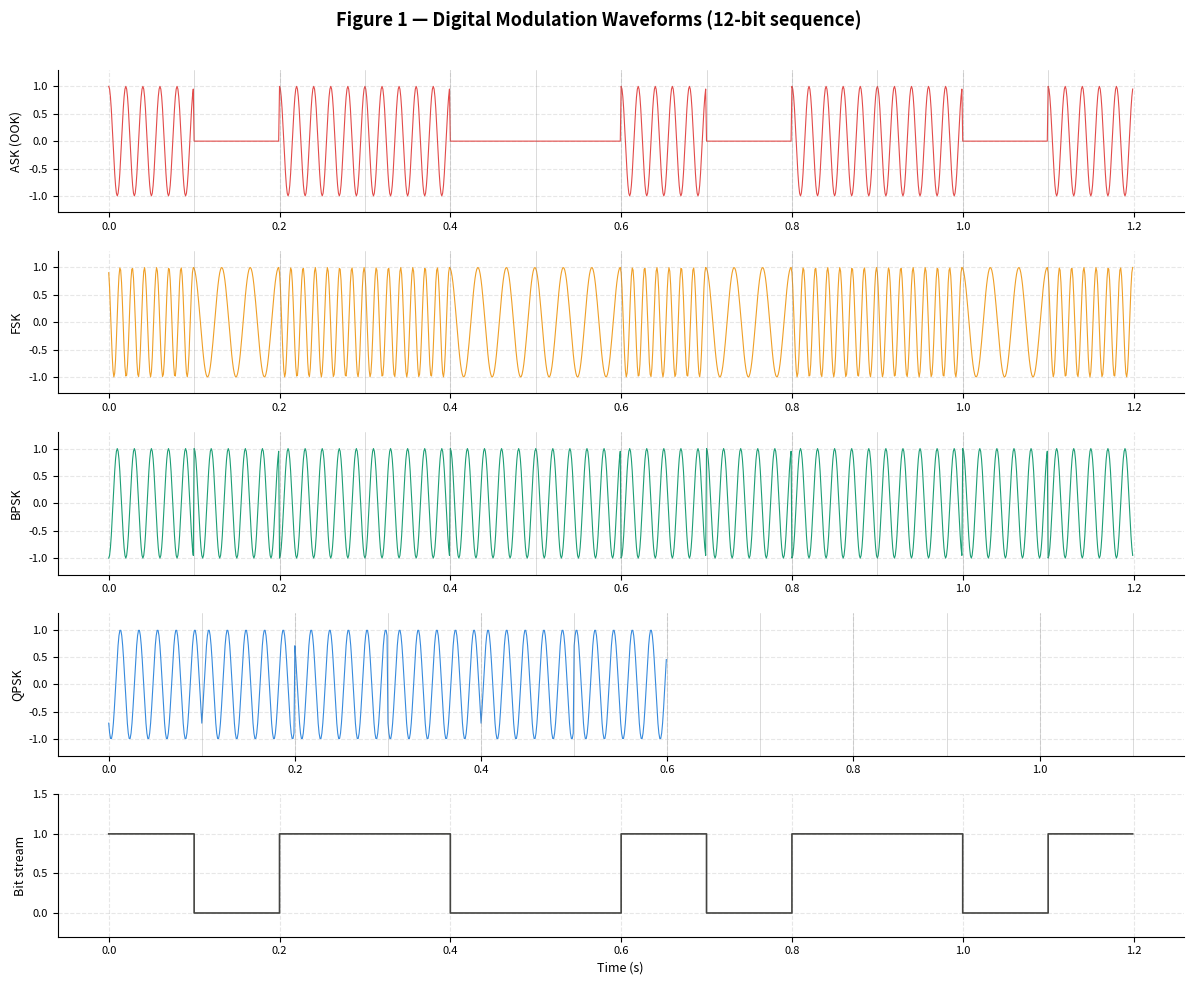

Here is the Python script that generated this plot: (Note: this script raises an exception after producing the figure.)
"""
SKEE3533 / SEEE3533 — Communication Principles
Group Assignment: Digital Modulation Simulation
Schemes: ASK, FSK, BPSK, QPSK, 16-QAM
Outputs:
  - Figure 1: Modulated waveforms (time domain)
  - Figure 2: BER vs Eb/N0 curves (all schemes)
  - Figure 3: Constellation diagrams (BPSK, QPSK, 16-QAM)
  - Figure 4: Noisy constellation diagrams at Eb/N0 = 10 dB
Dependencies: numpy, matplotlib, scipy (all standard)
"""

import numpy as np
import matplotlib.pyplot as plt
import matplotlib.gridspec as gridspec
from scipy.special import erfc

# ─────────────────────────────────────────────
# Global parameters
# ─────────────────────────────────────────────
np.random.seed(42)

N_BITS       = 100_000   # bits per BER trial
FS           = 1000.0    # sample rate (Hz)
FC           = 50.0      # carrier frequency (Hz)
BIT_RATE     = 10.0      # bit rate (bps)
SPB          = int(FS / BIT_RATE)   # samples per bit = 100
T            = 1.0 / BIT_RATE       # bit period (s)
EBN0_DB      = np.arange(-4, 16, 1) # Eb/N0 range for BER
DEMO_BITS    = 12        # bits to show in waveform plots

# ─────────────────────────────────────────────
# Helper utilities
# ─────────────────────────────────────────────

def bits_to_signal(bits, spb):
    """Repeat each bit spb times to create NRZ baseband."""
    return np.repeat(bits, spb).astype(float)

def add_awgn(signal, eb_n0_db, bits_per_symbol=1):
    """
    Add AWGN to a normalised signal.
    Signal is assumed to have unit average power.
    eb_n0_db : Eb/N0 in dB
    bits_per_symbol : log2(M) for M-ary schemes
    """
    eb_n0   = 10 ** (eb_n0_db / 10.0)
    # Es/N0 = (bits/symbol) * Eb/N0
    es_n0   = bits_per_symbol * eb_n0
    # Noise variance per dimension: sigma^2 = 1 / (2 * Es/N0)
    sigma   = np.sqrt(1.0 / (2.0 * es_n0))
    noise   = sigma * np.random.randn(*signal.shape)
    return signal + noise


# ═══════════════════════════════════════════════════════════════
# 1. ASK — Amplitude Shift Keying (Binary, OOK)
# ═══════════════════════════════════════════════════════════════

def ask_modulate(bits, spb, fc, fs):
    """OOK: bit=1 → carrier, bit=0 → silence."""
    baseband = bits_to_signal(bits, spb)  # 0 or 1
    t = np.arange(len(baseband)) / fs
    carrier = np.cos(2 * np.pi * fc * t)
    return baseband * carrier, t

def ask_ber(ebn0_db_range):
    """
    Theoretical BER for OOK (non-coherent approximation):
      BER = 0.5 * erfc( sqrt(Eb/(2*N0)) )
    Simulated: coherent detection via correlation.
    """
    ber_theory = 0.5 * erfc(np.sqrt(10 ** (ebn0_db_range / 10.0) / 2))

    ber_sim = []
    bits = np.random.randint(0, 2, N_BITS).astype(float)
    for ebn0_db in ebn0_db_range:
        eb_n0  = 10 ** (ebn0_db / 10.0)
        sigma  = np.sqrt(1.0 / (2.0 * eb_n0))
        # Received signal = bits + noise (baseband equivalent)
        rx = bits + sigma * np.random.randn(N_BITS)
        # Threshold at 0.5
        detected = (rx >= 0.5).astype(float)
        ber_sim.append(np.mean(detected != bits))

    return ber_theory, np.array(ber_sim)


# ═══════════════════════════════════════════════════════════════
# 2. FSK — Frequency Shift Keying (Binary, non-coherent)
# ═══════════════════════════════════════════════════════════════

def fsk_modulate(bits, spb, fc, fs, delta_f=20.0):
    """Binary FSK: bit=0 → fc-Δf, bit=1 → fc+Δf."""
    baseband = bits_to_signal(bits, spb)
    t = np.arange(len(baseband)) / fs
    freq = np.where(baseband == 0, fc - delta_f, fc + delta_f)
    # Instantaneous phase (integrate frequency)
    phase = 2 * np.pi * np.cumsum(freq) / fs
    return np.cos(phase), t

def fsk_ber(ebn0_db_range):
    """
    Theoretical BER for non-coherent binary FSK:
      BER = 0.5 * exp(-Eb / (2*N0))
    Simulated using baseband energy detection.
    """
    eb_n0_lin   = 10 ** (ebn0_db_range / 10.0)
    ber_theory  = 0.5 * np.exp(-eb_n0_lin / 2.0)

    ber_sim = []
    bits = np.random.randint(0, 2, N_BITS)
    for ebn0_db in ebn0_db_range:
        eb_n0  = 10 ** (ebn0_db / 10.0)
        sigma  = np.sqrt(1.0 / (2.0 * eb_n0))
        # Baseband: s0 = -1, s1 = +1 (BFSK simplified energy metric)
        s = 2.0 * bits - 1.0
        rx = s + sigma * np.random.randn(N_BITS)
        detected = (rx >= 0).astype(int)
        ber_sim.append(np.mean(detected != bits))

    return ber_theory, np.array(ber_sim)


# ═══════════════════════════════════════════════════════════════
# 3. BPSK — Binary Phase Shift Keying
# ═══════════════════════════════════════════════════════════════

def bpsk_modulate(bits, spb, fc, fs):
    """BPSK: bit=0 → +1·cos, bit=1 → -1·cos."""
    symbols = 1.0 - 2.0 * bits  # map 0→+1, 1→-1
    baseband = bits_to_signal(symbols, spb)
    t = np.arange(len(baseband)) / fs
    return baseband * np.cos(2 * np.pi * fc * t), t

def bpsk_ber(ebn0_db_range):
    """
    Theoretical BER for BPSK (coherent):
      BER = 0.5 * erfc( sqrt(Eb/N0) )
    """
    eb_n0_lin  = 10 ** (ebn0_db_range / 10.0)
    ber_theory = 0.5 * erfc(np.sqrt(eb_n0_lin))

    ber_sim = []
    bits = np.random.randint(0, 2, N_BITS)
    for ebn0_db in ebn0_db_range:
        rx = add_awgn((1.0 - 2.0 * bits).astype(float), ebn0_db, bits_per_symbol=1)
        detected = (rx < 0).astype(int)
        ber_sim.append(np.mean(detected != bits))

    return ber_theory, np.array(ber_sim)

def bpsk_constellation(ebn0_db=10.0, n=1000):
    bits = np.random.randint(0, 2, n)
    symbols = 1.0 - 2.0 * bits
    rx = add_awgn(symbols.astype(float), ebn0_db, bits_per_symbol=1)
    return symbols, rx, bits


# ═══════════════════════════════════════════════════════════════
# 4. QPSK — Quadrature Phase Shift Keying
# ═══════════════════════════════════════════════════════════════

QPSK_MAP = {
    (0, 0): ( 1 + 1j),
    (0, 1): (-1 + 1j),
    (1, 0): ( 1 - 1j),
    (1, 1): (-1 - 1j),
}
# Normalise to unit average energy
QPSK_SCALE = 1.0 / np.sqrt(2)

def qpsk_modulate(bits, spb, fc, fs):
    """QPSK: map 2 bits → one of 4 phases (0, 90, 180, 270°)."""
    # Pad to even length
    if len(bits) % 2:
        bits = np.append(bits, 0)
    pairs = bits.reshape(-1, 2)
    # I/Q components
    I = np.where(pairs[:, 0] == 0,  1.0, -1.0) * QPSK_SCALE
    Q = np.where(pairs[:, 1] == 0,  1.0, -1.0) * QPSK_SCALE

    I_up = np.repeat(I, spb)
    Q_up = np.repeat(Q, spb)
    t = np.arange(len(I_up)) / fs
    return (I_up * np.cos(2*np.pi*fc*t) - Q_up * np.sin(2*np.pi*fc*t)), t

def qpsk_ber(ebn0_db_range):
    """
    Theoretical BER for QPSK = BPSK (same Eb/N0 performance):
      BER = 0.5 * erfc( sqrt(Eb/N0) )
    """
    eb_n0_lin  = 10 ** (ebn0_db_range / 10.0)
    ber_theory = 0.5 * erfc(np.sqrt(eb_n0_lin))

    ber_sim = []
    n_sym = N_BITS // 2
    for ebn0_db in ebn0_db_range:
        bits = np.random.randint(0, 2, n_sym * 2)
        pairs = bits.reshape(-1, 2)
        I_tx = (1.0 - 2.0 * pairs[:, 0]) * QPSK_SCALE
        Q_tx = (1.0 - 2.0 * pairs[:, 1]) * QPSK_SCALE

        I_rx = add_awgn(I_tx, ebn0_db, bits_per_symbol=2)
        Q_rx = add_awgn(Q_tx, ebn0_db, bits_per_symbol=2)

        b0_det = (I_rx < 0).astype(int)
        b1_det = (Q_rx < 0).astype(int)
        errors = np.sum(b0_det != pairs[:, 0]) + np.sum(b1_det != pairs[:, 1])
        ber_sim.append(errors / (n_sym * 2))

    return ber_theory, np.array(ber_sim)

def qpsk_constellation(ebn0_db=10.0, n=1000):
    n_sym = n
    bits = np.random.randint(0, 2, n_sym * 2).reshape(-1, 2)
    I_tx = (1.0 - 2.0 * bits[:, 0]) * QPSK_SCALE
    Q_tx = (1.0 - 2.0 * bits[:, 1]) * QPSK_SCALE
    symbols = I_tx + 1j * Q_tx

    I_rx = add_awgn(I_tx, ebn0_db, bits_per_symbol=2)
    Q_rx = add_awgn(Q_tx, ebn0_db, bits_per_symbol=2)
    rx = I_rx + 1j * Q_rx
    return symbols, rx


# ═══════════════════════════════════════════════════════════════
# 5. 16-QAM — 16-point Quadrature Amplitude Modulation
# ═══════════════════════════════════════════════════════════════

def gray_code(n):
    """Return Gray code for integer n."""
    return n ^ (n >> 1)

def qam16_constellation_points():
    """
    Standard Gray-coded 16-QAM constellation.
    Returns: dict mapping 4-bit tuple → complex symbol (normalised).
    """
    levels = [-3, -1, 1, 3]
    avg_power = np.mean([i**2 + q**2 for i in levels for q in levels])
    scale = np.sqrt(1.0 / avg_power)

    # Gray code rows and columns
    gray2 = [gray_code(i) for i in range(4)]  # [0,1,3,2]
    points = {}
    for ri, row_gray in enumerate(gray2):
        for ci, col_gray in enumerate(gray2):
            i_val = levels[ri] * scale
            q_val = levels[ci] * scale
            # 4-bit label: 2 bits from row, 2 from col
            b = ((row_gray & 2) >> 1, row_gray & 1, (col_gray & 2) >> 1, col_gray & 1)
            points[b] = i_val + 1j * q_val
    return points

QAM16_POINTS = qam16_constellation_points()
QAM16_SYMBOLS = np.array(list(QAM16_POINTS.values()))
QAM16_LABELS  = list(QAM16_POINTS.keys())

def qam16_modulate_bits(bits):
    """Map bits (multiple of 4) to 16-QAM symbols."""
    bits = bits[: len(bits) - len(bits) % 4]
    groups = bits.reshape(-1, 4)
    symbols = np.array([QAM16_POINTS[tuple(g)] for g in groups])
    return symbols

def qam16_demodulate(rx_symbols):
    """Minimum-distance decision for each received symbol."""
    detected_bits = []
    for rx in rx_symbols:
        dists = np.abs(rx - QAM16_SYMBOLS)
        idx = np.argmin(dists)
        detected_bits.extend(QAM16_LABELS[idx])
    return np.array(detected_bits, dtype=int)

def qam16_ber(ebn0_db_range):
    """
    Theoretical SER for 16-QAM (Gray coded, approximate):
      SER ≈ (3/2) * erfc( sqrt(Eb*log2(16) / (10*N0)) )  [Gray approx]
      BER ≈ SER / log2(M)
    """
    M    = 16
    bps  = int(np.log2(M))
    eb_n0_lin  = 10 ** (ebn0_db_range / 10.0)
    # Exact theoretical BER for Gray-coded square QAM
    ber_theory = (3.0 / (2.0 * bps)) * erfc(np.sqrt(bps * eb_n0_lin / 10.0))

    ber_sim = []
    bits_tx = np.random.randint(0, 2, N_BITS - N_BITS % bps)
    for ebn0_db in ebn0_db_range:
        symbols_tx = qam16_modulate_bits(bits_tx)
        # Noise per dimension
        eb_n0  = 10 ** (ebn0_db / 10.0)
        sigma  = np.sqrt(1.0 / (2.0 * bps * eb_n0))
        noise  = sigma * (np.random.randn(len(symbols_tx)) + 1j * np.random.randn(len(symbols_tx)))
        symbols_rx = symbols_tx + noise
        bits_rx    = qam16_demodulate(symbols_rx)
        n_cmp      = min(len(bits_tx), len(bits_rx))
        ber_sim.append(np.mean(bits_tx[:n_cmp] != bits_rx[:n_cmp]))

    return ber_theory, np.array(ber_sim)

def qam16_constellation(ebn0_db=10.0, n_sym=500):
    bits_tx   = np.random.randint(0, 2, n_sym * 4)
    symbols_tx = qam16_modulate_bits(bits_tx)
    eb_n0  = 10 ** (ebn0_db / 10.0)
    sigma  = np.sqrt(1.0 / (2.0 * 4 * eb_n0))
    noise  = sigma * (np.random.randn(len(symbols_tx)) + 1j * np.random.randn(len(symbols_tx)))
    return symbols_tx, symbols_tx + noise


# ═══════════════════════════════════════════════════════════════
# PLOTTING
# ═══════════════════════════════════════════════════════════════

STYLE = {
    'axes.spines.top'   : False,
    'axes.spines.right' : False,
    'axes.grid'         : True,
    'grid.alpha'        : 0.3,
    'grid.linestyle'    : '--',
    'font.size'         : 10,
}
plt.rcParams.update(STYLE)

COLORS = {
    'ASK'   : '#E24B4A',
    'FSK'   : '#EF9F27',
    'BPSK'  : '#1D9E75',
    'QPSK'  : '#378ADD',
    '16QAM' : '#7F77DD',
    'tx'    : '#5F5E5A',
    'rx'    : '#E24B4A',
}

demo_bits = np.array([1, 0, 1, 1, 0, 0, 1, 0, 1, 1, 0, 1])


# ──────────────────────────────
# Figure 1: Waveforms
# ──────────────────────────────
def plot_waveforms():
    fig, axes = plt.subplots(5, 1, figsize=(12, 10), sharex=False)
    fig.suptitle('Figure 1 — Digital Modulation Waveforms (12-bit sequence)', fontsize=13, fontweight='bold', y=0.98)

    bits = demo_bits

    # ASK
    s, t = ask_modulate(bits, SPB, FC, FS)
    axes[0].plot(t, s, color=COLORS['ASK'], lw=0.8)
    axes[0].set_ylabel('ASK (OOK)', fontsize=9)
    axes[0].set_ylim(-1.3, 1.3)

    # FSK
    s, t = fsk_modulate(bits, SPB, FC, FS, delta_f=20.0)
    axes[1].plot(t, s, color=COLORS['FSK'], lw=0.8)
    axes[1].set_ylabel('FSK', fontsize=9)
    axes[1].set_ylim(-1.3, 1.3)

    # BPSK
    s, t = bpsk_modulate(bits, SPB, FC, FS)
    axes[2].plot(t, s, color=COLORS['BPSK'], lw=0.8)
    axes[2].set_ylabel('BPSK', fontsize=9)
    axes[2].set_ylim(-1.3, 1.3)

    # QPSK (shows 6 symbol periods for 12 bits)
    s, t = qpsk_modulate(bits, SPB, FC, FS)
    axes[3].plot(t, s, color=COLORS['QPSK'], lw=0.8)
    axes[3].set_ylabel('QPSK', fontsize=9)
    axes[3].set_ylim(-1.3, 1.3)

    # Baseband bit stream (for reference)
    base = bits_to_signal(bits, SPB)
    t_b  = np.arange(len(base)) / FS
    axes[4].step(t_b, base, color='#444441', lw=1.2, where='post')
    axes[4].set_ylabel('Bit stream', fontsize=9)
    axes[4].set_ylim(-0.3, 1.5)
    axes[4].set_xlabel('Time (s)', fontsize=9)

    for ax in axes:
        ax.tick_params(labelsize=8)

    # Add bit boundaries
    for ax in axes[:-1]:
        for k in range(1, len(bits)):
            ax.axvline(k * T, color='gray', lw=0.4, alpha=0.5)

    plt.tight_layout(rect=[0, 0, 1, 0.97])
    plt.savefig('/home/claude/fig1_waveforms.png', dpi=150, bbox_inches='tight')
    print("Saved: fig1_waveforms.png")
    plt.close()


# ──────────────────────────────
# Figure 2: BER curves
# ──────────────────────────────
def plot_ber():
    fig, ax = plt.subplots(figsize=(9, 6))
    fig.suptitle('Figure 2 — BER vs Eb/N₀ for Digital Modulation Schemes', fontsize=13, fontweight='bold')

    print("Computing BER curves (this takes ~30 seconds)...")

    ask_th, ask_sim   = ask_ber(EBN0_DB)
    fsk_th, fsk_sim   = fsk_ber(EBN0_DB)
    bpsk_th, bpsk_sim = bpsk_ber(EBN0_DB)
    qpsk_th, qpsk_sim = qpsk_ber(EBN0_DB)
    qam_th, qam_sim   = qam16_ber(EBN0_DB)

    print("BER computation done.")

    def safe_plot(th, sim, color, label):
        ax.semilogy(EBN0_DB, th,  color=color, lw=2,   label=f'{label} (theory)')
        ax.semilogy(EBN0_DB, np.maximum(sim, 1e-6), color=color, lw=0, marker='o',
                    markersize=4, alpha=0.75, label=f'{label} (simulated)')

    safe_plot(ask_th,  ask_sim,  COLORS['ASK'],   'ASK (OOK)')
    safe_plot(fsk_th,  fsk_sim,  COLORS['FSK'],   'FSK')
    safe_plot(bpsk_th, bpsk_sim, COLORS['BPSK'],  'BPSK')
    safe_plot(qpsk_th, qpsk_sim, COLORS['QPSK'],  'QPSK')
    safe_plot(qam_th,  qam_sim,  COLORS['16QAM'], '16-QAM')

    ax.set_xlabel('Eb/N₀ (dB)', fontsize=11)
    ax.set_ylabel('Bit Error Rate (BER)', fontsize=11)
    ax.set_ylim(1e-6, 1.0)
    ax.set_xlim(EBN0_DB[0], EBN0_DB[-1])
    ax.legend(fontsize=8, ncol=2, loc='lower left')
    ax.set_title('Solid lines = theoretical | Markers = Monte Carlo simulation', fontsize=9, pad=4)
    ax.tick_params(labelsize=9)

    plt.tight_layout()
    plt.savefig('/home/claude/fig2_ber_curves.png', dpi=150, bbox_inches='tight')
    print("Saved: fig2_ber_curves.png")
    plt.close()


# ──────────────────────────────
# Figure 3: Ideal constellation diagrams
# ──────────────────────────────
def plot_ideal_constellations():
    fig, axes = plt.subplots(1, 3, figsize=(12, 4))
    fig.suptitle('Figure 3 — Ideal Constellation Diagrams (no noise)', fontsize=13, fontweight='bold')

    # BPSK
    ax = axes[0]
    bpsk_pts = np.array([1.0 + 0j, -1.0 + 0j])
    bpsk_lbl = ['0', '1']
    ax.scatter(bpsk_pts.real, bpsk_pts.imag, s=120, color=COLORS['BPSK'], zorder=3)
    for pt, lb in zip(bpsk_pts, bpsk_lbl):
        ax.annotate(lb, (pt.real, pt.imag), textcoords='offset points', xytext=(0, 10), ha='center', fontsize=11)
    ax.axhline(0, color='gray', lw=0.7); ax.axvline(0, color='gray', lw=0.7)
    ax.set_xlim(-2, 2); ax.set_ylim(-1.5, 1.5)
    ax.set_title('BPSK', fontsize=11); ax.set_xlabel('In-phase (I)'); ax.set_ylabel('Quadrature (Q)')
    ax.set_aspect('equal')

    # QPSK
    ax = axes[1]
    qpsk_pts = np.array([1+1j, -1+1j, -1-1j, 1-1j]) * QPSK_SCALE
    qpsk_lbl = ['00', '01', '11', '10']
    ax.scatter(qpsk_pts.real, qpsk_pts.imag, s=120, color=COLORS['QPSK'], zorder=3)
    for pt, lb in zip(qpsk_pts, qpsk_lbl):
        ax.annotate(lb, (pt.real, pt.imag), textcoords='offset points', xytext=(0, 10), ha='center', fontsize=9)
    ax.axhline(0, color='gray', lw=0.7); ax.axvline(0, color='gray', lw=0.7)
    ax.set_xlim(-1.5, 1.5); ax.set_ylim(-1.5, 1.5)
    ax.set_title('QPSK', fontsize=11); ax.set_xlabel('In-phase (I)'); ax.set_ylabel('Quadrature (Q)')
    ax.set_aspect('equal')

    # 16-QAM
    ax = axes[2]
    pts   = np.array(list(QAM16_POINTS.values()))
    labls = [''.join(map(str, k)) for k in QAM16_LABELS]
    ax.scatter(pts.real, pts.imag, s=80, color=COLORS['16QAM'], zorder=3)
    for pt, lb in zip(pts, labls):
        ax.annotate(lb, (pt.real, pt.imag), textcoords='offset points', xytext=(0, 7), ha='center', fontsize=6)
    ax.axhline(0, color='gray', lw=0.7); ax.axvline(0, color='gray', lw=0.7)
    ax.set_title('16-QAM', fontsize=11); ax.set_xlabel('In-phase (I)'); ax.set_ylabel('Quadrature (Q)')
    ax.set_aspect('equal')

    plt.tight_layout()
    plt.savefig('/home/claude/fig3_ideal_constellations.png', dpi=150, bbox_inches='tight')
    print("Saved: fig3_ideal_constellations.png")
    plt.close()


# ──────────────────────────────
# Figure 4: Noisy constellations at Eb/N0 = 10 dB
# ──────────────────────────────
def plot_noisy_constellations():
    EBN0 = 10.0
    fig, axes = plt.subplots(1, 3, figsize=(12, 4))
    fig.suptitle(f'Figure 4 — Received Constellation Diagrams at Eb/N₀ = {EBN0} dB', fontsize=13, fontweight='bold')

    # BPSK
    ax = axes[0]
    tx, rx, bits = bpsk_constellation(EBN0, n=800)
    ax.scatter(rx.real, np.zeros(len(rx)), s=8, alpha=0.4, color=COLORS['BPSK'])
    ax.scatter([1, -1], [0, 0], s=150, color='black', zorder=5, marker='x', linewidths=2)
    ax.axvline(0, color='red', lw=1.2, linestyle='--', alpha=0.6)
    ax.axhline(0, color='gray', lw=0.5)
    ax.set_xlim(-2.5, 2.5); ax.set_ylim(-1.5, 1.5)
    ax.set_title('BPSK', fontsize=11); ax.set_xlabel('I'); ax.set_ylabel('Q')
    ax.set_aspect('equal')

    # QPSK
    ax = axes[1]
    tx_q, rx_q = qpsk_constellation(EBN0, n=800)
    ax.scatter(tx_q.real, tx_q.imag, s=60, color='black', marker='x', zorder=5, linewidths=1.5, label='Ideal')
    ax.scatter(rx_q.real, rx_q.imag, s=8, alpha=0.35, color=COLORS['QPSK'], label='Received')
    ax.axhline(0, color='red', lw=1.2, linestyle='--', alpha=0.6)
    ax.axvline(0, color='red', lw=1.2, linestyle='--', alpha=0.6)
    ax.set_xlim(-1.8, 1.8); ax.set_ylim(-1.8, 1.8)
    ax.set_title('QPSK', fontsize=11); ax.set_xlabel('I'); ax.set_ylabel('Q')
    ax.legend(fontsize=8); ax.set_aspect('equal')

    # 16-QAM
    ax = axes[2]
    tx_q, rx_q = qam16_constellation(EBN0, n_sym=600)
    ax.scatter(tx_q.real, tx_q.imag, s=60, color='black', marker='x', zorder=5, linewidths=1.5, label='Ideal')
    ax.scatter(rx_q.real, rx_q.imag, s=8, alpha=0.35, color=COLORS['16QAM'], label='Received')
    ax.set_title('16-QAM', fontsize=11); ax.set_xlabel('I'); ax.set_ylabel('Q')
    ax.legend(fontsize=8); ax.set_aspect('equal')

    plt.tight_layout()
    plt.savefig('/home/claude/fig4_noisy_constellations.png', dpi=150, bbox_inches='tight')
    print("Saved: fig4_noisy_constellations.png")
    plt.close()


# ═══════════════════════════════════════════════════════════════
# MAIN
# ═══════════════════════════════════════════════════════════════
if __name__ == '__main__':
    print("=" * 55)
    print("  SKEE3533 — Digital Modulation Simulation")
    print("  Schemes: ASK, FSK, BPSK, QPSK, 16-QAM")
    print("=" * 55)

    print("\n[1/4] Plotting waveforms...")
    plot_waveforms()

    print("\n[2/4] Plotting BER curves...")
    plot_ber()

    print("\n[3/4] Plotting ideal constellation diagrams...")
    plot_ideal_constellations()

    print("\n[4/4] Plotting noisy constellation diagrams...")
    plot_noisy_constellations()

    print("\nAll figures saved:")
    print("  fig1_waveforms.png")
    print("  fig2_ber_curves.png")
    print("  fig3_ideal_constellations.png")
    print("  fig4_noisy_constellations.png")
    print("\nDone.")
